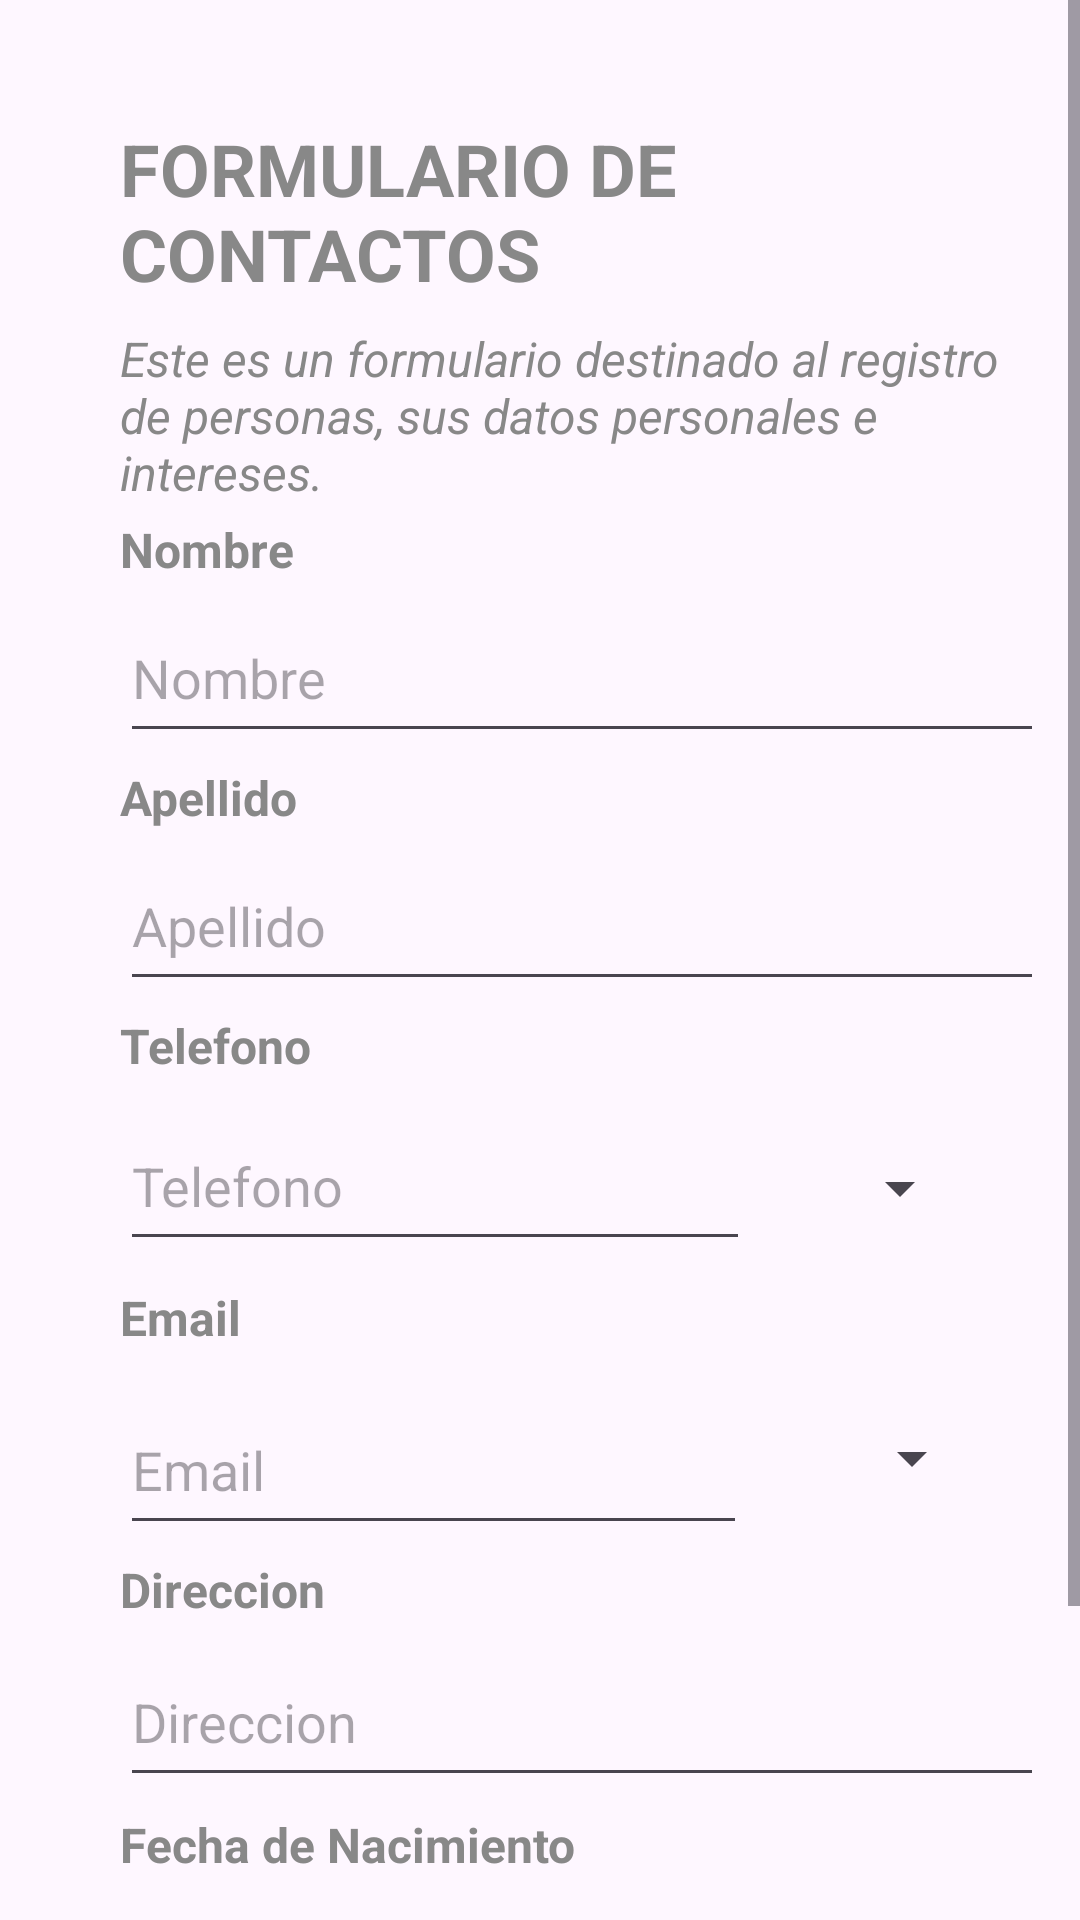

This screen was rendered from an Android layout file. Write that file and the resources it references.
<!-- AndroidManifest.xml: application theme Theme.TP02GRUPO9ANDROID -->
<!-- res/layout/activity_agregar_contacto.xml -->
<?xml version="1.0" encoding="utf-8"?>
<androidx.constraintlayout.widget.ConstraintLayout xmlns:android="http://schemas.android.com/apk/res/android"
    xmlns:app="http://schemas.android.com/apk/res-auto"
    xmlns:tools="http://schemas.android.com/tools"
    android:layout_width="match_parent"
    android:layout_height="match_parent"
    tools:context=".AgregarContacto"
    tools:layout_editor_absoluteX="1dp"
    tools:layout_editor_absoluteY="15dp">

    <ScrollView
        android:layout_width="match_parent"
        android:layout_height="match_parent">

        <androidx.constraintlayout.widget.ConstraintLayout
            android:layout_width="match_parent"
            android:layout_height="wrap_content"
            android:padding="16dp">

            

            <TextView
                android:id="@+id/idTituloFormulario"
                android:layout_width="wrap_content"
                android:layout_height="wrap_content"
                android:layout_marginStart="24dp"
                android:layout_marginTop="24dp"
                android:text="@string/TitleContacto"
                android:textColor="#888888"
                android:textSize="24sp"
                android:textStyle="bold"
                app:layout_constraintStart_toStartOf="parent"
                app:layout_constraintTop_toTopOf="parent" />

            <TextView
                android:id="@+id/id_Informacion"
                android:layout_width="wrap_content"
                android:layout_height="wrap_content"
                android:layout_marginStart="24dp"
                android:layout_marginTop="8dp"
                android:text="@string/TextoContacto"
                android:textColor="#888888"
                android:textSize="16sp"
                android:textStyle="italic"
                app:layout_constraintStart_toStartOf="parent"
                app:layout_constraintTop_toBottomOf="@+id/idTituloFormulario" />

            <TextView
                android:id="@+id/lblNombre"
                android:layout_width="wrap_content"
                android:layout_height="wrap_content"
                android:layout_marginStart="24dp"
                android:layout_marginTop="4dp"
                android:text="@string/NombreContacto"
                android:textColor="#888888"
                android:textSize="16sp"
                android:textStyle="bold"
                app:layout_constraintStart_toStartOf="parent"
                app:layout_constraintTop_toBottomOf="@+id/id_Informacion" />

            <TextView
                android:id="@+id/lblApellido"
                android:layout_width="wrap_content"
                android:layout_height="wrap_content"
                android:layout_marginStart="24dp"
                android:layout_marginTop="4dp"
                android:text="@string/ApellidoContacto"
                android:textColor="#888888"
                android:textSize="16sp"
                android:textStyle="bold"
                app:layout_constraintStart_toStartOf="parent"
                app:layout_constraintTop_toBottomOf="@+id/txtNombre" />

            <EditText
                android:id="@+id/txtApellido"
                android:layout_width="332dp"
                android:layout_height="53dp"
                android:layout_marginStart="24dp"
                android:layout_marginTop="4dp"
                android:ems="10"
                android:hint="@string/ApellidoContacto"
                android:inputType="text"
                app:layout_constraintStart_toStartOf="parent"
                app:layout_constraintTop_toBottomOf="@+id/lblApellido" />

            <TextView
                android:id="@+id/lblTelefono"
                android:layout_width="wrap_content"
                android:layout_height="wrap_content"
                android:layout_marginStart="24dp"
                android:layout_marginTop="4dp"
                android:text="@string/TelefonoContacto"
                android:textColor="#888888"
                android:textSize="16sp"
                android:textStyle="bold"
                app:layout_constraintStart_toStartOf="parent"
                app:layout_constraintTop_toBottomOf="@+id/txtApellido" />

            <EditText
                android:id="@+id/txtTelefono"
                android:layout_width="wrap_content"
                android:layout_height="53dp"
                android:layout_marginStart="24dp"
                android:layout_marginTop="8dp"
                android:ems="10"
                android:hint="@string/TelefonoContacto"
                android:inputType="phone"
                app:layout_constraintStart_toStartOf="parent"
                app:layout_constraintTop_toBottomOf="@+id/lblTelefono" />

            <TextView
                android:id="@+id/lblEmail"
                android:layout_width="wrap_content"
                android:layout_height="wrap_content"
                android:layout_marginStart="24dp"
                android:layout_marginTop="8dp"
                android:text="@string/EmailContacto"
                android:textColor="#888888"
                android:textSize="16sp"
                android:textStyle="bold"
                app:layout_constraintStart_toStartOf="parent"
                app:layout_constraintTop_toBottomOf="@+id/txtTelefono" />

            <EditText
                android:id="@+id/txtEmail"
                android:layout_width="209dp"
                android:layout_height="53dp"
                android:layout_marginStart="24dp"
                android:layout_marginTop="12dp"
                android:ems="10"
                android:hint="@string/EmailContacto"
                android:inputType="textEmailAddress"
                app:layout_constraintStart_toStartOf="parent"
                app:layout_constraintTop_toBottomOf="@+id/lblEmail" />

            <TextView
                android:id="@+id/lblDireccion"
                android:layout_width="75dp"
                android:layout_height="23dp"
                android:layout_marginStart="24dp"
                android:layout_marginTop="4dp"
                android:text="@string/DireccionContacto"
                android:textColor="#888888"
                android:textSize="16sp"
                android:textStyle="bold"
                app:layout_constraintStart_toStartOf="parent"
                app:layout_constraintTop_toBottomOf="@+id/txtEmail" />

            <EditText
                android:id="@+id/txtDireccion"
                android:layout_width="332dp"
                android:layout_height="53dp"
                android:layout_marginStart="24dp"
                android:layout_marginTop="4dp"
                android:ems="10"
                android:hint="@string/DireccionContacto"
                android:inputType="text"
                app:layout_constraintStart_toStartOf="parent"
                app:layout_constraintTop_toBottomOf="@+id/lblDireccion" />

            <TextView
                android:id="@+id/lblFechaNacimiento"
                android:layout_width="173dp"
                android:layout_height="22dp"
                android:layout_marginStart="24dp"
                android:layout_marginTop="5dp"
                android:text="@string/FechaNacimientoContacto"
                android:textColor="#888888"
                android:textSize="16sp"
                android:textStyle="bold"
                app:layout_constraintStart_toStartOf="parent"
                app:layout_constraintTop_toBottomOf="@+id/txtDireccion" />

            <EditText
                android:id="@+id/txtFechaNacimiento"
                android:layout_width="331dp"
                android:layout_height="53dp"
                android:layout_marginStart="24dp"
                android:layout_marginTop="7dp"
                android:ems="10"
                android:hint="@string/FechaNacimientoContacto"
                android:inputType="date"
                app:layout_constraintStart_toStartOf="parent"
                app:layout_constraintTop_toBottomOf="@+id/lblFechaNacimiento" />

            <EditText
                android:id="@+id/txtNombre"
                android:layout_width="332dp"
                android:layout_height="53dp"
                android:layout_marginStart="24dp"
                android:layout_marginTop="4dp"
                android:ems="10"
                android:hint="@string/NombreContacto"
                android:inputType="text"
                app:layout_constraintStart_toStartOf="parent"
                app:layout_constraintTop_toBottomOf="@+id/lblNombre" />


            <Button
                android:id="@+id/btnContinuar"
                android:layout_width="wrap_content"
                android:layout_height="wrap_content"
                android:layout_marginTop="15dp"
                android:text="@string/btnContinuar"
                app:layout_constraintEnd_toEndOf="parent"
                app:layout_constraintHorizontal_bias="0.596"
                app:layout_constraintStart_toStartOf="parent"
                app:layout_constraintTop_toBottomOf="@+id/txtFechaNacimiento" />

            <Spinner
                android:id="@+id/spnTelefono"
                android:layout_width="101dp"
                android:layout_height="34dp"
                android:layout_marginEnd="20dp"
                android:layout_marginBottom="56dp"
                app:layout_constraintBottom_toTopOf="@+id/spnEmail"
                app:layout_constraintEnd_toEndOf="parent" />

            <Spinner
                android:id="@+id/spnEmail"
                android:layout_width="101dp"
                android:layout_height="34dp"
                android:layout_marginEnd="16dp"
                android:layout_marginBottom="96dp"
                app:layout_constraintBottom_toBottomOf="@+id/txtDireccion"
                app:layout_constraintEnd_toEndOf="parent" />


        </androidx.constraintlayout.widget.ConstraintLayout>

    </ScrollView>

</androidx.constraintlayout.widget.ConstraintLayout>
<!-- resources referenced by this layout -->
<resources>
  <string name="ApellidoContacto">Apellido</string>
  <string name="DireccionContacto">Direccion</string>
  <string name="EmailContacto">Email</string>
  <string name="FechaNacimientoContacto">Fecha de Nacimiento</string>
  <string name="NombreContacto">Nombre</string>
  <string name="TelefonoContacto">Telefono</string>
  <string name="TextoContacto">Este es un formulario destinado al registro \nde personas, sus datos personales e \nintereses. </string>
  <string name="TitleContacto">FORMULARIO DE CONTACTOS</string>
  <string name="btnContinuar">Continuar</string>
  <style name="Theme.TP02GRUPO9ANDROID" parent="Base.Theme.TP02GRUPO9ANDROID" />
  <style name="Base.Theme.TP02GRUPO9ANDROID" parent="Theme.Material3.DayNight">
          
          
      </style>
</resources>
